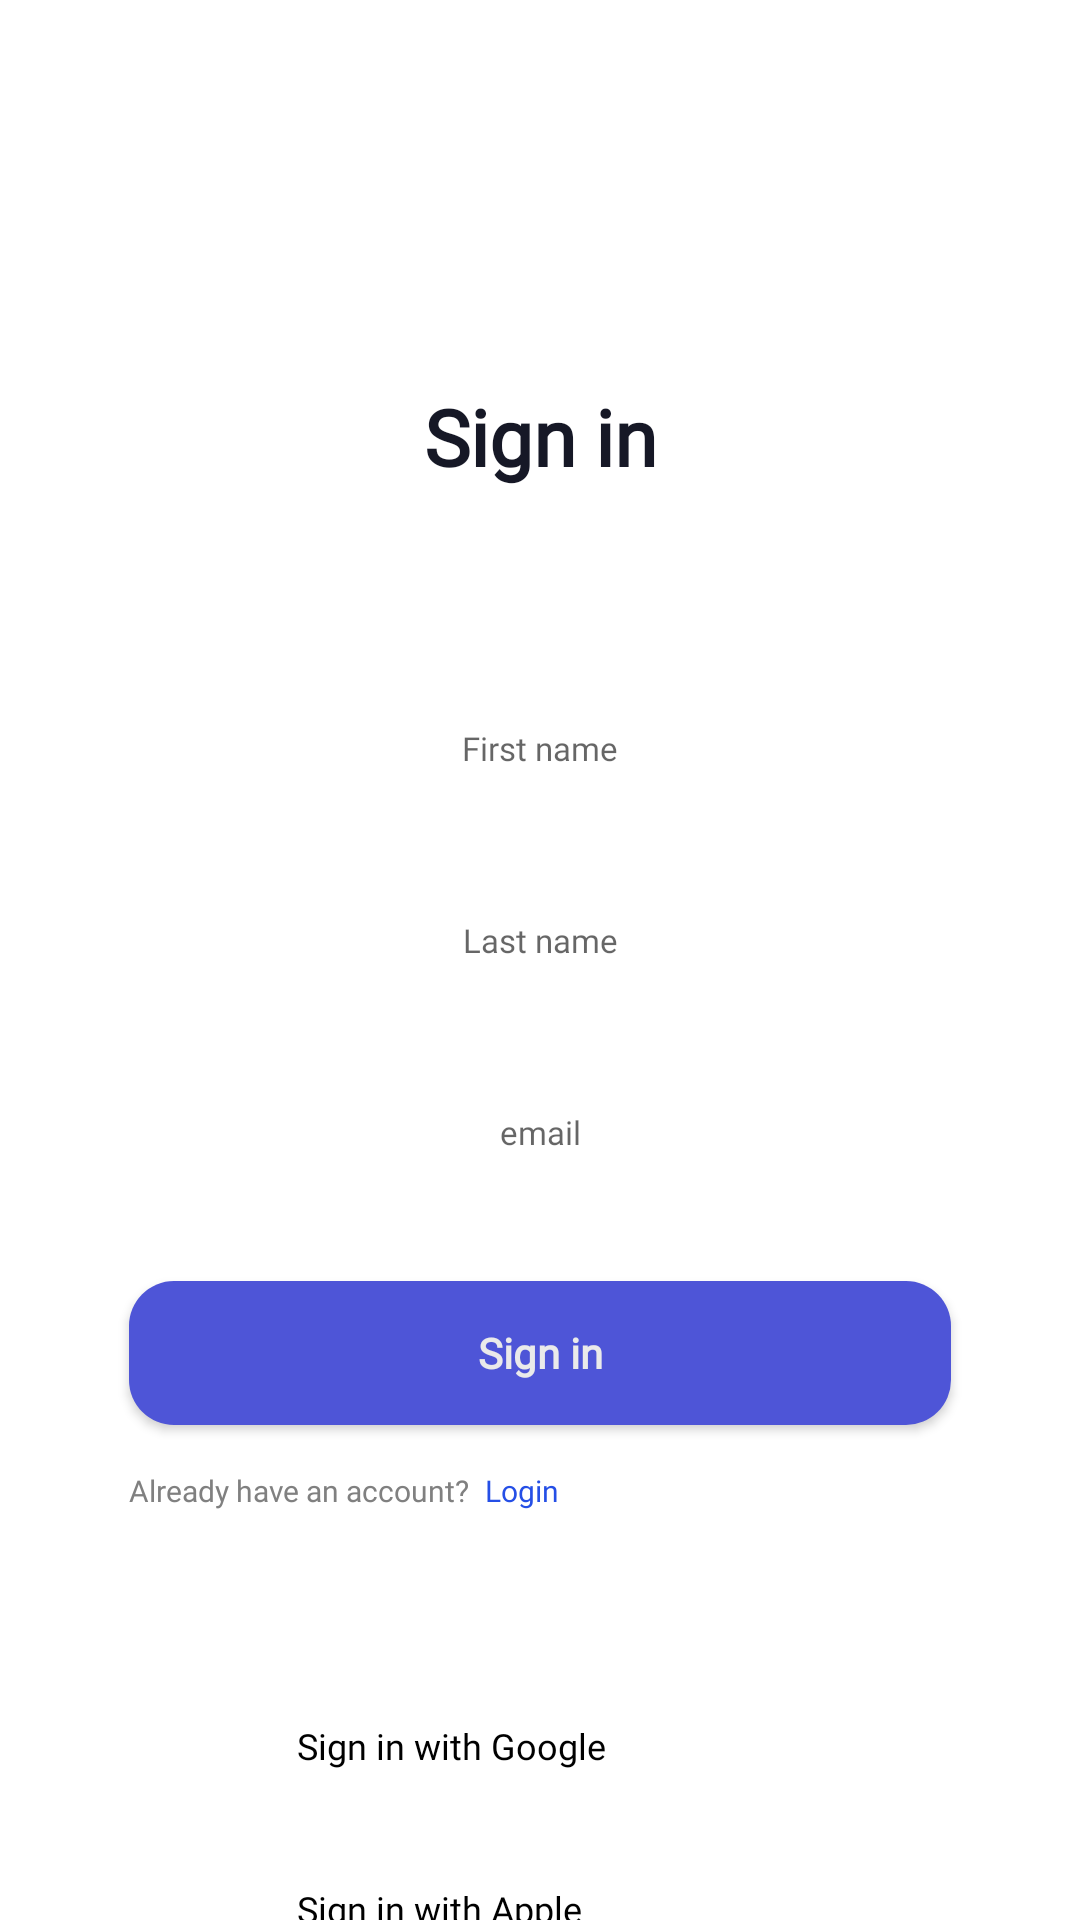

Here is an Android app screen rendered from its layout file. Give the layout XML and the strings, colors and styles it references.
<!-- AndroidManifest.xml: application theme Theme.ShopApp -->
<!-- res/layout/fragment_sign_in.xml -->
<?xml version="1.0" encoding="utf-8"?>
<FrameLayout xmlns:android="http://schemas.android.com/apk/res/android"
    xmlns:tools="http://schemas.android.com/tools"
    android:layout_width="match_parent"
    android:layout_height="match_parent"
    tools:context=".ui.views.SignInFragment">

    <LinearLayout
        android:layout_width="match_parent"
        android:layout_height="wrap_content"
        android:orientation="vertical">

        <TextView
            android:id="@+id/textViewSignInTitle"
            style="@style/TextViewTitle"
            android:layout_width="match_parent"
            android:layout_height="wrap_content"
            android:layout_gravity="center_horizontal"
            android:text="@string/sign_in_title" />

        <EditText
            android:id="@+id/editTextFirstName"
            style="@style/EditText"
            android:layout_width="match_parent"
            android:layout_height="wrap_content"
            android:hint="@string/hint_first_name"
            tools:ignore="TouchTargetSizeCheck" />

        <EditText
            android:id="@+id/editTextLastName"
            style="@style/EditText"
            android:layout_width="match_parent"
            android:layout_height="wrap_content"
            android:hint="@string/hint_last_name"
            tools:ignore="TouchTargetSizeCheck" />

        <EditText
            android:id="@+id/editTextEmail"
            style="@style/EditText"
            android:layout_width="match_parent"
            android:layout_height="29dp"
            android:hint="@string/hint_email"
            android:inputType="textEmailAddress"
            tools:ignore="TouchTargetSizeCheck" />

        <Button
            android:id="@+id/buttonSignIn"
            style="@style/Button"
            android:layout_width="match_parent"
            android:layout_height="wrap_content"
            android:text="@string/button_sign_in" />

        <LinearLayout
            android:layout_width="match_parent"
            android:layout_height="wrap_content"
            android:orientation="horizontal"
            android:layout_marginTop="15dp"
            android:layout_marginStart="43dp"
            android:layout_marginEnd="43dp"
            android:layout_marginBottom="32dp">

            <TextView
                android:layout_width="wrap_content"
                android:layout_height="wrap_content"
                android:fontFamily="@font/montserrat_light"
                android:text="@string/text_already_have_an_account"
                android:textColor="@color/text_color_grey"
                android:textSize="10sp" />

            <TextView
                android:id="@+id/textViewLoginLink"
                android:layout_width="wrap_content"
                android:layout_height="wrap_content"
                android:fontFamily="@font/montserrat_light"
                android:text="@string/login_link"
                android:textColor="@color/text_color_link"
                android:textSize="10sp"
                android:paddingStart="5dp"/>

        </LinearLayout>

        <TextView
            android:id="@+id/textViewSignInWithGoogle"
            style="@style/TextViewSignInWith"
            android:layout_width="wrap_content"
            android:layout_height="wrap_content"
            android:drawableLeft="@drawable/google_icon"
            android:text="@string/text_sign_in_with_google"/>

        <TextView
            android:id="@+id/textViewSignInWithApple"
            style="@style/TextViewSignInWith"
            android:layout_width="wrap_content"
            android:layout_height="wrap_content"
            android:drawableLeft="@drawable/apple_icon"
            android:text="@string/text_sign_in_with_apple"/>


    </LinearLayout>

</FrameLayout>
<!-- resources referenced by this layout -->
<resources>
  <color name="text_color_grey">#FF808080</color>
  <color name="text_color_link">#FF254FE6</color>
  <string name="button_sign_in">Sign in</string>
  <string name="hint_email">email</string>
  <string name="hint_first_name">First name</string>
  <string name="hint_last_name">Last name</string>
  <string name="login_link">Login</string>
  <string name="sign_in_title">Sign in</string>
  <string name="text_already_have_an_account">Already have an account?</string>
  <string name="text_sign_in_with_apple">Sign in with Apple</string>
  <string name="text_sign_in_with_google">Sign in with Google</string>
  <style name="EditText">
          <item name="android:background">@drawable/edit_text</item>
          <item name="android:height">29dp</item>
          <item name="android:layout_marginTop">35dp</item>
          <item name="android:layout_marginStart">43dp</item>
          <item name="android:layout_marginEnd">43dp</item>
          <item name="android:textSize">11sp</item>
          <item name="android:textColor">@color/edit_text_color</item>
          <item name="android:fontFamily">@font/montserrat_light</item>
          <item name="android:gravity">center</item>
      </style>
  <style name="TextViewSignInWith">
          <item name="android:textSize">12sp</item>
          <item name="android:textColor">@color/black</item>
          <item name="android:fontFamily">@font/montserrat_light</item>
          <item name="android:gravity">center</item>
          <item name="android:layout_marginTop">38dp</item>
          <item name="android:layout_marginStart">99dp</item>
          <item name="android:layout_marginEnd">99dp</item>
          <item name="android:drawablePadding">5dp</item>
      </style>
  <style name="TextViewTitle">
          <item name="android:textSize">26sp</item>
          <item name="android:textColor">@color/text_title</item>
          <item name="android:fontFamily">@font/montserrat_medium</item>
          <item name="android:textStyle">bold</item>
          <item name="android:gravity">center</item>
          <item name="android:layout_marginTop">128dp</item>
          <item name="android:layout_marginStart">43dp</item>
          <item name="android:layout_marginEnd">43dp</item>
          <item name="android:layout_marginBottom">37dp</item>
      </style>
  <style name="Theme.ShopApp" parent="Theme.MaterialComponents.DayNight.NoActionBar">
          
          <item name="colorPrimary">@color/purple_500</item>
          <item name="colorPrimaryVariant">@color/purple_700</item>
          <item name="colorOnPrimary">@color/white</item>
          
          <item name="colorSecondary">@color/teal_200</item>
          <item name="colorSecondaryVariant">@color/teal_700</item>
          <item name="colorOnSecondary">@color/black</item>
          
          <item name="android:statusBarColor">?attr/colorPrimaryVariant</item>
          
      </style>
  <!-- drawable button (drawable) -->
  <shape xmlns:android="http://schemas.android.com/apk/res/android"
      android:shape="rectangle"
      android:padding="10dp">
  
      <solid android:color="@color/button_color" />
      <corners
          android:bottomRightRadius="15dp"
          android:bottomLeftRadius="15dp"
          android:topLeftRadius="15dp"
          android:topRightRadius="15dp" />
  </shape>
  <color name="button_text_color">#FFEAEAEA</color>
  <color name="edit_text_color">#FF7B7B7B</color>
  <color name="black">#FF000000</color>
  <color name="text_title">#FF161826</color>
  <color name="purple_500">#FF6200EE</color>
  <color name="purple_700">#FF3700B3</color>
  <color name="white">#FFFFFFFF</color>
  <color name="teal_200">#FF03DAC5</color>
  <color name="teal_700">#FF018786</color>
  <color name="button_color">#FF4E55D7</color>
</resources>
